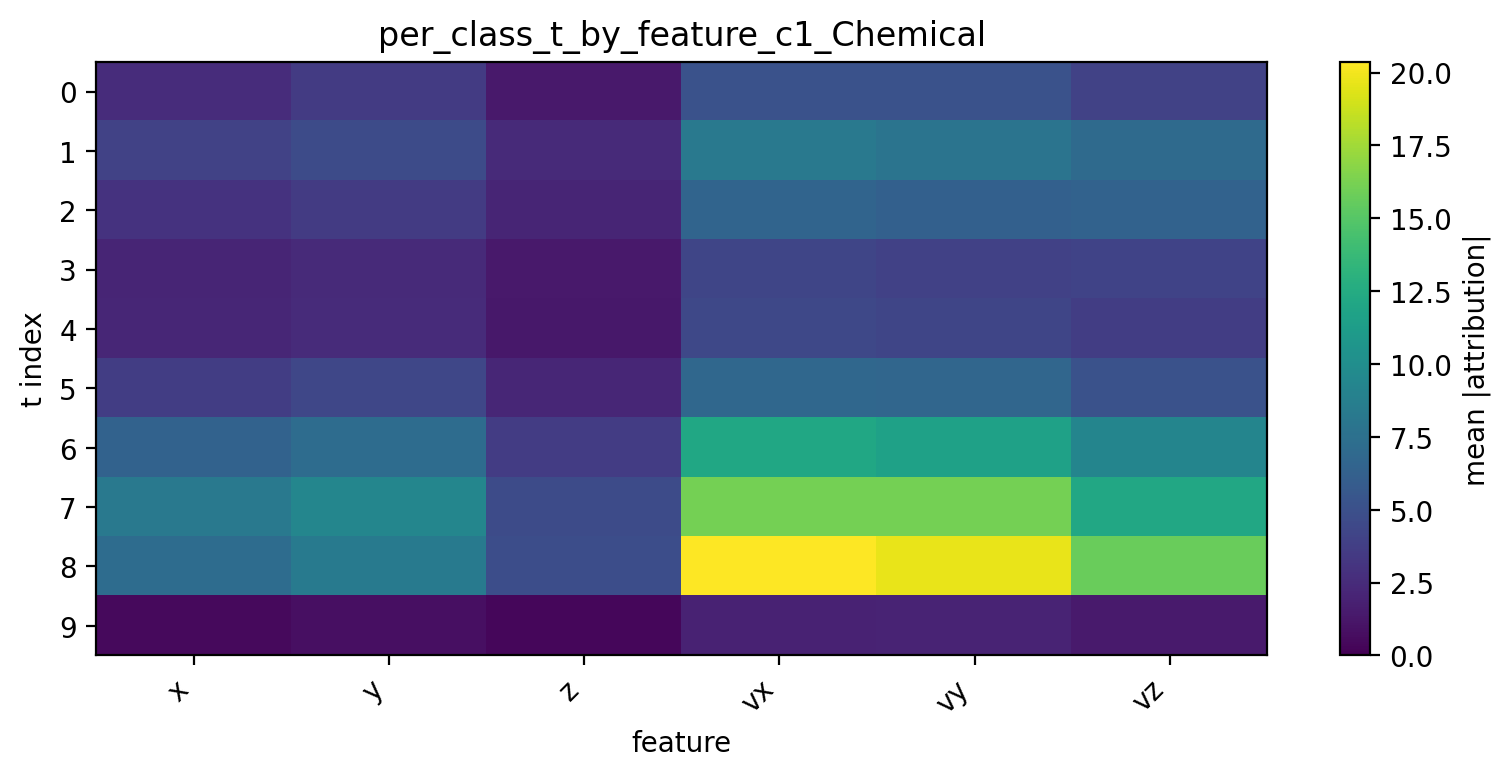

The file beside this chart, header and first rows:
t, x, y, z, vx, vy, vz
0, 2.604, 3.543, 1.429, 5.11, 5.125, 4.046
1, 4.025, 4.632, 2.389, 8.219, 7.804, 7.036
2, 2.945, 3.545, 2.088, 6.558, 6.28, 6.41
3, 2.074, 2.399, 1.365, 4.22, 3.961, 4.117
4, 2.209, 2.542, 1.287, 4.411, 4.224, 3.685
5, 3.727, 4.333, 2.208, 6.827, 6.705, 5.154
6, 6.376, 7.197, 3.639, 12.1, 11.67, 9.24
7, 8.242, 9.342, 4.652, 16.1, 16.13, 12.18
8, 7.183, 8.306, 4.834, 20.37, 19.69, 15.75
9, 0.5173, 0.8631, 0.3478, 1.929, 1.994, 1.487
